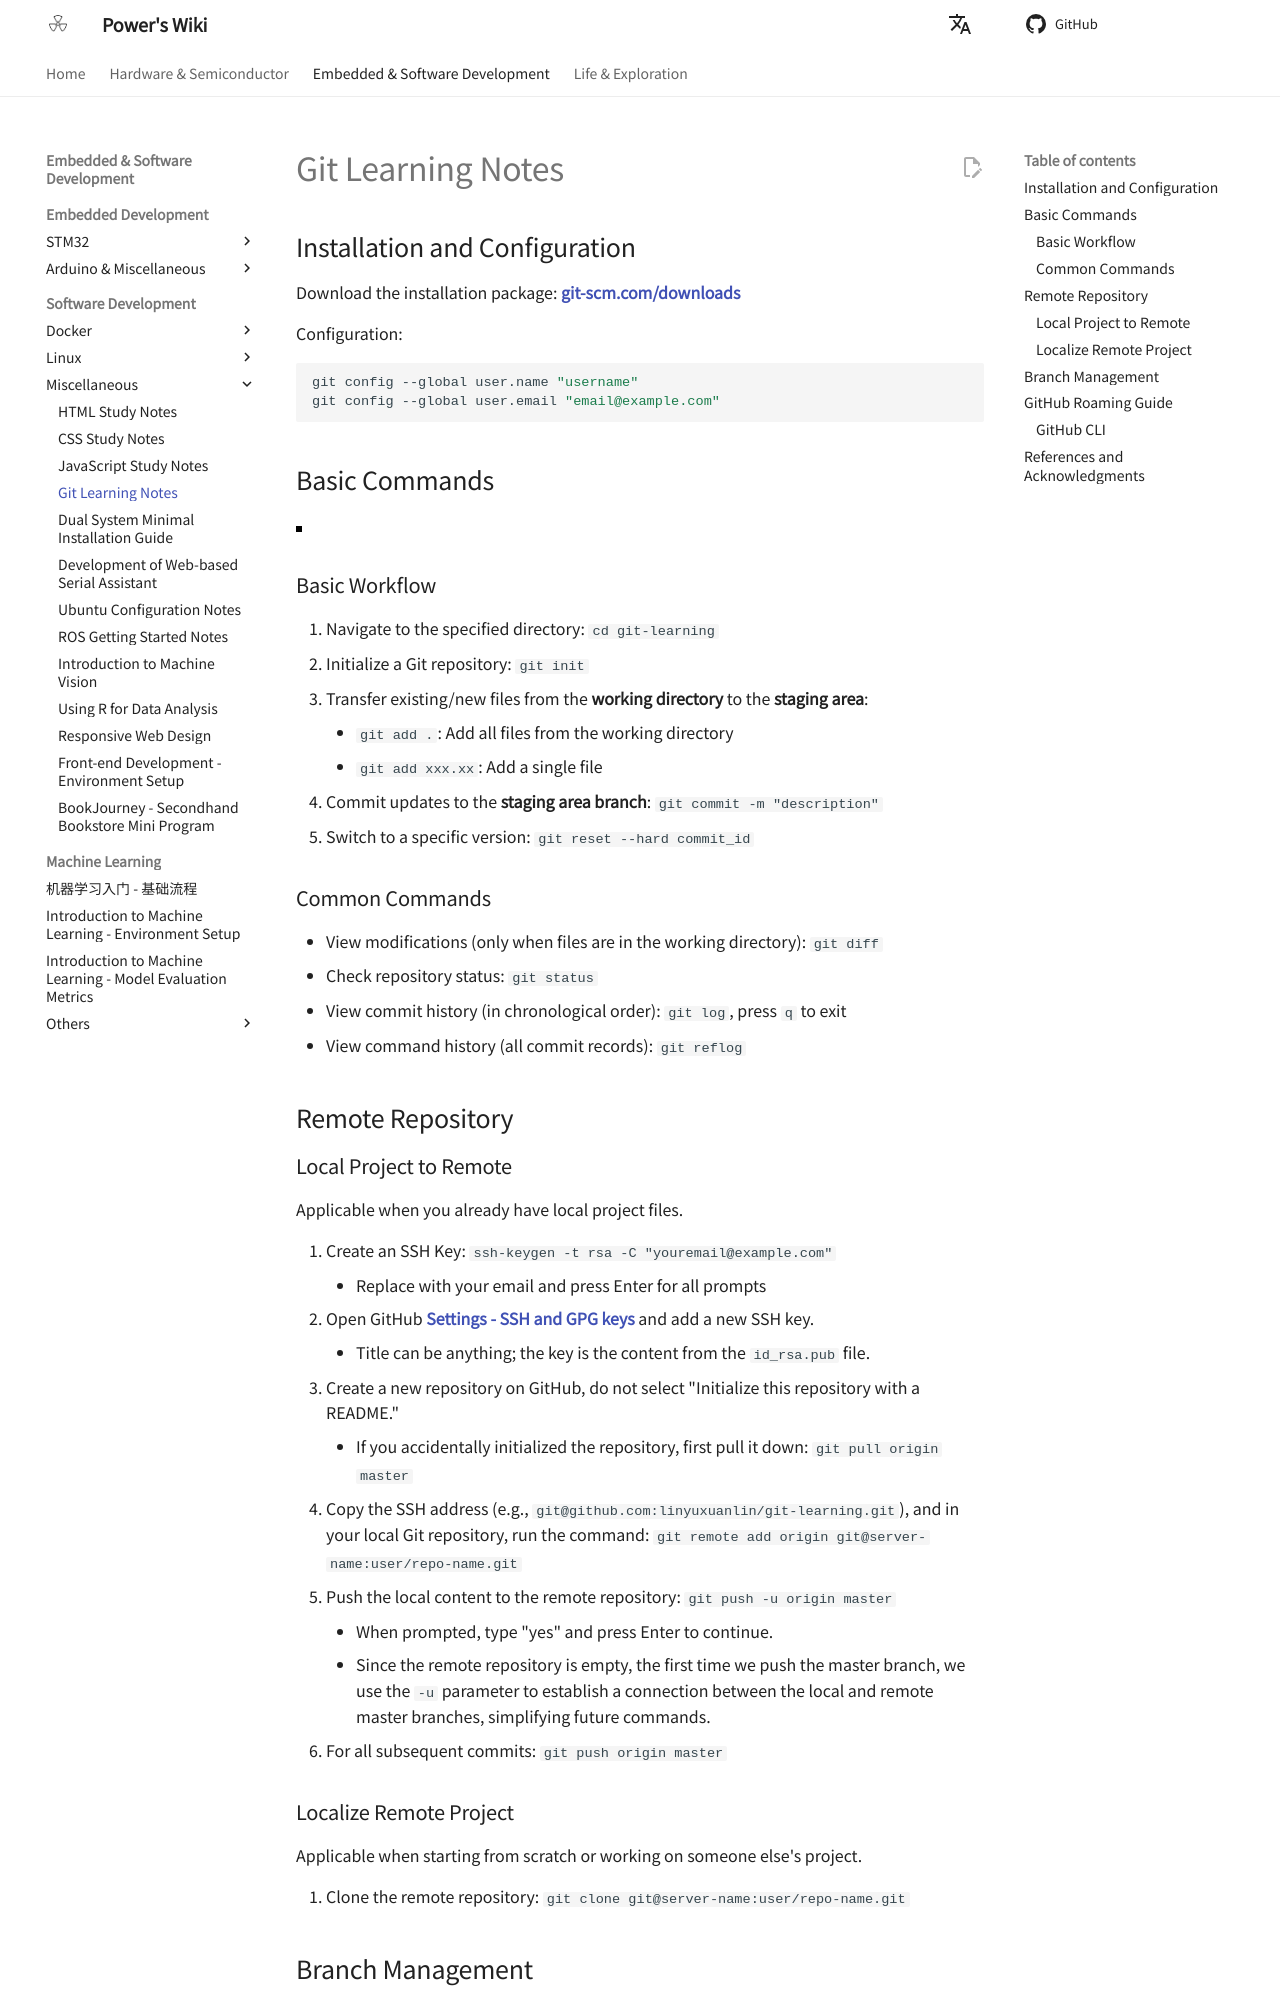

repository: linyuxuanlin/Wiki_MkDocs · page: en/Git学习笔记/index.html · generator: mkdocs

# Git Learning Notes

## Installation and Configuration

Download the installation package: [**git-scm.com/downloads**](https://git-scm.com/downloads)

Configuration:

```shell
git config --global user.name "username"
git config --global user.email "email@example.com"
```

## Basic Commands

![](https://media.wiki-power.com/img/20200216204934.png)

### Basic Workflow

1. Navigate to the specified directory: `cd git-learning`
2. Initialize a Git repository: `git init`
3. Transfer existing/new files from the **working directory** to the **staging area**:
   - `git add .`: Add all files from the working directory
   - `git add xxx.xx`: Add a single file
4. Commit updates to the **staging area branch**: `git commit -m "description"`
5. Switch to a specific version: `git reset --hard commit_id`

### Common Commands

- View modifications (only when files are in the working directory): `git diff`
- Check repository status: `git status`
- View commit history (in chronological order): `git log`, press `q` to exit
- View command history (all commit records): `git reflog`

## Remote Repository

### Local Project to Remote

Applicable when you already have local project files.

1. Create an SSH Key: `ssh-keygen -t rsa -C "youremail@example.com"`
   - Replace with your email and press Enter for all prompts
2. Open GitHub [**Settings - SSH and GPG keys**](https://github.com/settings/keys) and add a new SSH key.
   - Title can be anything; the key is the content from the `id_rsa.pub` file.
3. Create a new repository on GitHub, do not select "Initialize this repository with a README."
   - If you accidentally initialized the repository, first pull it down: `git pull origin master`
4. Copy the SSH address (e.g., `git@github.com:linyuxuanlin/git-learning.git`), and in your local Git repository, run the command: `git remote add origin git@server-name:user/repo-name.git`
5. Push the local content to the remote repository: `git push -u origin master`
   - When prompted, type "yes" and press Enter to continue.
   - Since the remote repository is empty, the first time we push the master branch, we use the `-u` parameter to establish a connection between the local and remote master branches, simplifying future commands.
6. For all subsequent commits: `git push origin master`

### Localize Remote Project

Applicable when starting from scratch or working on someone else's project.

1. Clone the remote repository: `git clone git@server-name:user/repo-name.git`
